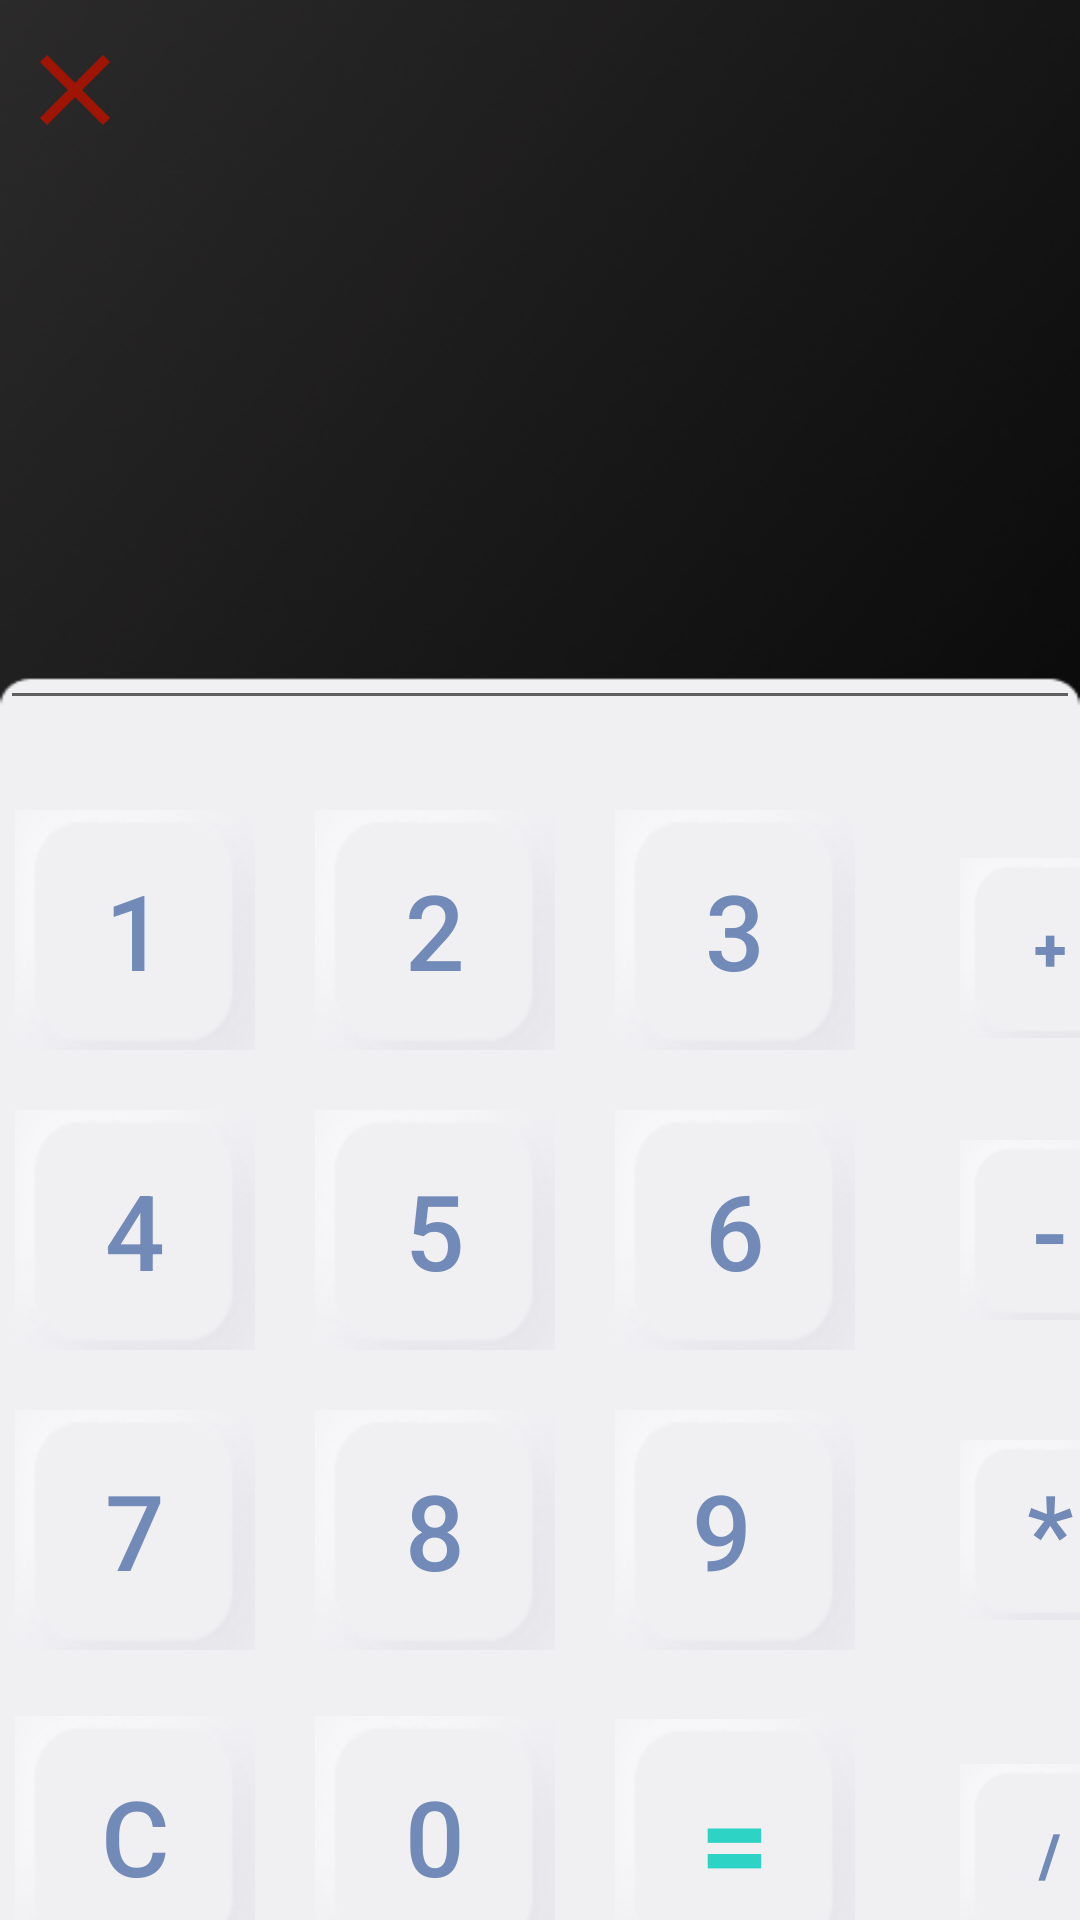

The Android layout XML behind this screen, and the referenced resources:
<!-- AndroidManifest.xml: application theme Theme.FamilyWallet -->
<!-- res/layout/activity_main_money.xml -->
<?xml version="1.0" encoding="utf-8"?>
<RelativeLayout xmlns:android="http://schemas.android.com/apk/res/android"
    android:layout_width="fill_parent"
    android:layout_height="fill_parent"
    android:background="@drawable/calback"
    android:orientation="vertical">

    <TableRow
        android:layout_width="wrap_content"
        android:layout_height="wrap_content">
        <ImageButton
            android:id="@+id/denyWallet"
            android:layout_width="wrap_content"
            android:layout_height="wrap_content"
            android:layout_marginLeft="5dp"
            android:layout_marginTop="10dp"
            android:background="@drawable/ic_baseline_clear_24" />

        <ImageButton
            android:id="@+id/acceptWallet"
            android:layout_width="44dp"
            android:layout_height="match_parent"
            android:layout_marginLeft="315dp"
            android:layout_marginTop="8dp"
            android:background="@drawable/ic_baseline_done_24" />
    </TableRow>

    <TextView
        android:id="@+id/signmoney"
        android:layout_width="wrap_content"
        android:layout_height="wrap_content"
        android:textSize="65dp"
        android:textColor="#ffffff"
        android:layout_marginTop="155dp"
        android:text=""/>

    <EditText
        android:id="@+id/editText1"
        android:layout_width="fill_parent"
        android:layout_height="wrap_content"
        android:textSize="70dp"
        android:inputType="none"
        android:textIsSelectable="true"
        android:fontFamily="@font/mainf"
        android:textColor="#ffffff"
        android:text=""
        android:textStyle="bold"
        android:layout_marginTop="130dp"
        android:gravity="right">
    </EditText>



    <TableRow
        android:layout_width="wrap_content"
        android:layout_marginTop="270dp"
        android:layout_height="wrap_content" >

        <androidx.appcompat.widget.AppCompatButton
            android:id="@+id/button1"
            android:layout_width="80dp"
            android:layout_height="80dp"
            android:layout_gravity="center"
            android:layout_marginLeft="5dp"
            android:background="@drawable/oval_button"
            android:text="   1   "
            android:textColor="#728AB7"
            android:textSize="35dp" />

        <androidx.appcompat.widget.AppCompatButton
            android:id="@+id/button2"
            android:background="@drawable/oval_button"
            android:layout_marginLeft="20dp"
            android:layout_width="80dp"
            android:layout_height="80dp"
            android:textColor="#728AB7"
            android:textSize="35dp"
            android:text="   2   " />

        <androidx.appcompat.widget.AppCompatButton
            android:id="@+id/button3"
            android:background="@drawable/oval_button"

            android:layout_marginLeft="20dp"
            android:layout_width="80dp"
            android:layout_height="80dp"
            android:textColor="#728AB7"
            android:textSize="35dp"
            android:text="   3   " />

        <androidx.appcompat.widget.AppCompatButton
            android:id="@+id/button4"
            android:background="@drawable/oval_button"
            android:layout_marginLeft="35dp"
            android:layout_width="60dp"
            android:layout_height="60dp"
            android:textSize="20dp"
            android:textStyle="bold"
            android:textColor="#728AB7"
            android:text="   +   " />


    </TableRow>

    <TableRow
        android:layout_width="wrap_content"
        android:layout_height="wrap_content"
        android:layout_marginTop="370dp">

        <androidx.appcompat.widget.AppCompatButton
            android:id="@+id/button6"
            android:background="@drawable/oval_button"
            android:layout_marginLeft="5dp"
            android:layout_width="80dp"
            android:layout_height="80dp"
            android:textColor="#728AB7"
            android:textSize="35dp"
            android:text="   4   " />

        <androidx.appcompat.widget.AppCompatButton
            android:id="@+id/button7"
            android:background="@drawable/oval_button"
            android:layout_marginLeft="20dp"
            android:layout_width="80dp"
            android:layout_height="80dp"
            android:textColor="#728AB7"
            android:textSize="35dp"
            android:text="   5   " />

        <androidx.appcompat.widget.AppCompatButton
            android:id="@+id/button8"
            android:background="@drawable/oval_button"
            android:layout_marginLeft="20dp"
            android:layout_width="80dp"
            android:layout_height="80dp"
            android:textColor="#728AB7"
            android:textSize="35dp"
            android:text="   6   " />

        <androidx.appcompat.widget.AppCompatButton
            android:id="@+id/button5"
            android:background="@drawable/oval_button"
            android:layout_marginLeft="35dp"
            android:layout_width="60dp"
            android:layout_height="60dp"
            android:textColor="#728AB7"
            android:textSize="35dp"
            android:text="   -   " />


    </TableRow>

    <TableRow
        android:layout_width="wrap_content"
        android:layout_height="wrap_content"
        android:layout_marginTop="470dp">

        <androidx.appcompat.widget.AppCompatButton
            android:id="@+id/button11"
            android:background="@drawable/oval_button"
            android:layout_marginLeft="5dp"
            android:layout_width="80dp"
            android:layout_height="80dp"
            android:textColor="#728AB7"
            android:textSize="35dp"
            android:text="   7   " />

        <androidx.appcompat.widget.AppCompatButton
            android:id="@+id/button12"
            android:background="@drawable/oval_button"
            android:layout_marginLeft="20dp"
            android:layout_width="80dp"
            android:layout_height="80dp"
            android:textColor="#728AB7"
            android:textSize="35dp"
            android:text="   8   " />

        <androidx.appcompat.widget.AppCompatButton
            android:id="@+id/button13"
            android:background="@drawable/oval_button"
            android:layout_marginLeft="20dp"
            android:layout_width="80dp"
            android:layout_height="80dp"
            android:textColor="#728AB7"
            android:textSize="35dp"
            android:text="  9   " />

        <androidx.appcompat.widget.AppCompatButton
            android:id="@+id/button10"
            android:background="@drawable/oval_button"
            android:layout_marginLeft="35dp"
            android:layout_width="60dp"
            android:layout_height="60dp"
            android:textColor="#728AB7"
            android:textSize="35dp"
            android:text="   *   " />




    </TableRow>

    <TableRow
        android:layout_width="wrap_content"
        android:layout_height="wrap_content"
        android:layout_marginTop="570dp">

        <androidx.appcompat.widget.AppCompatButton
            android:id="@+id/button22"
            android:background="@drawable/oval_button"
            android:layout_marginLeft="5dp"
            android:layout_width="80dp"
            android:layout_height="80dp"
            android:textColor="#728AB7"
            android:textSize="35dp"
            android:text="C" />

        <androidx.appcompat.widget.AppCompatButton
            android:id="@+id/button20"
            android:background="@drawable/oval_button"
            android:layout_marginLeft="20dp"
            android:layout_width="80dp"
            android:layout_height="80dp"
            android:textColor="#728AB7"
            android:textSize="35dp"
            android:text="   0   "/>


        <androidx.appcompat.widget.AppCompatButton
            android:id="@+id/button14"
            android:layout_width="80dp"
            android:layout_height="80dp"
            android:layout_marginLeft="20dp"
            android:layout_marginTop="3dp"
            android:background="@drawable/oval_button"
            android:text="   =   "
            android:textColor="#2DD3C5"
            android:textSize="40dp"
            android:textStyle="bold" />

        <androidx.appcompat.widget.AppCompatButton
            android:id="@+id/button9"
            android:background="@drawable/oval_button"
            android:layout_marginLeft="35dp"
            android:layout_width="60dp"
            android:layout_height="60dp"
            android:textSize="20dp"
            android:textStyle="bold"
            android:textColor="#728AB7"
            android:text="   /   " />


    </TableRow>

</RelativeLayout>
<!-- resources referenced by this layout -->
<resources>
  <!-- drawable calback: png bitmap (drawable, 57221 bytes) -->
  <!-- drawable ic_baseline_clear_24 (drawable) -->
  <vector android:height="40dp" android:tint="#A01404"
      android:viewportHeight="24" android:viewportWidth="24"
      android:width="40dp" xmlns:android="http://schemas.android.com/apk/res/android">
      <path android:fillColor="@android:color/white" android:pathData="M19,6.41L17.59,5 12,10.59 6.41,5 5,6.41 10.59,12 5,17.59 6.41,19 12,13.41 17.59,19 19,17.59 13.41,12z"/>
  </vector>
  <!-- drawable ic_baseline_done_24 (drawable) -->
  <vector android:height="40dp" android:tint="#189E41"
      android:viewportHeight="24" android:viewportWidth="24"
      android:width="40dp" xmlns:android="http://schemas.android.com/apk/res/android">
      <path android:fillColor="@android:color/white" android:pathData="M9,16.2L4.8,12l-1.4,1.4L9,19 21,7l-1.4,-1.4L9,16.2z"/>
  </vector>
  <!-- drawable oval_button: png bitmap (drawable, 4299 bytes) -->
  <style name="Theme.FamilyWallet" parent="Theme.MaterialComponents.DayNight.DarkActionBar">
          
          <item name="colorPrimary">@color/purple_500</item>
          <item name="colorPrimaryVariant">@color/purple_700</item>
          <item name="colorOnPrimary">@color/white</item>
          
          <item name="colorSecondary">@color/teal_200</item>
          <item name="colorSecondaryVariant">@color/teal_700</item>
          <item name="colorOnSecondary">@color/black</item>
          
          <item name="android:statusBarColor" tools:targetApi="l">?attr/colorPrimaryVariant</item>
          
      </style>
  <!-- not gathered from this repository: default colours our renderer supplied (Android Studio template values) -->
  <color name="purple_500">#FF6200EE</color>
  <color name="purple_700">#FF3700B3</color>
  <color name="teal_200">#FF03DAC5</color>
  <color name="teal_700">#FF018786</color>
  <color name="black">#FF000000</color>
  <color name="white">#FFFFFFFF</color>
</resources>
